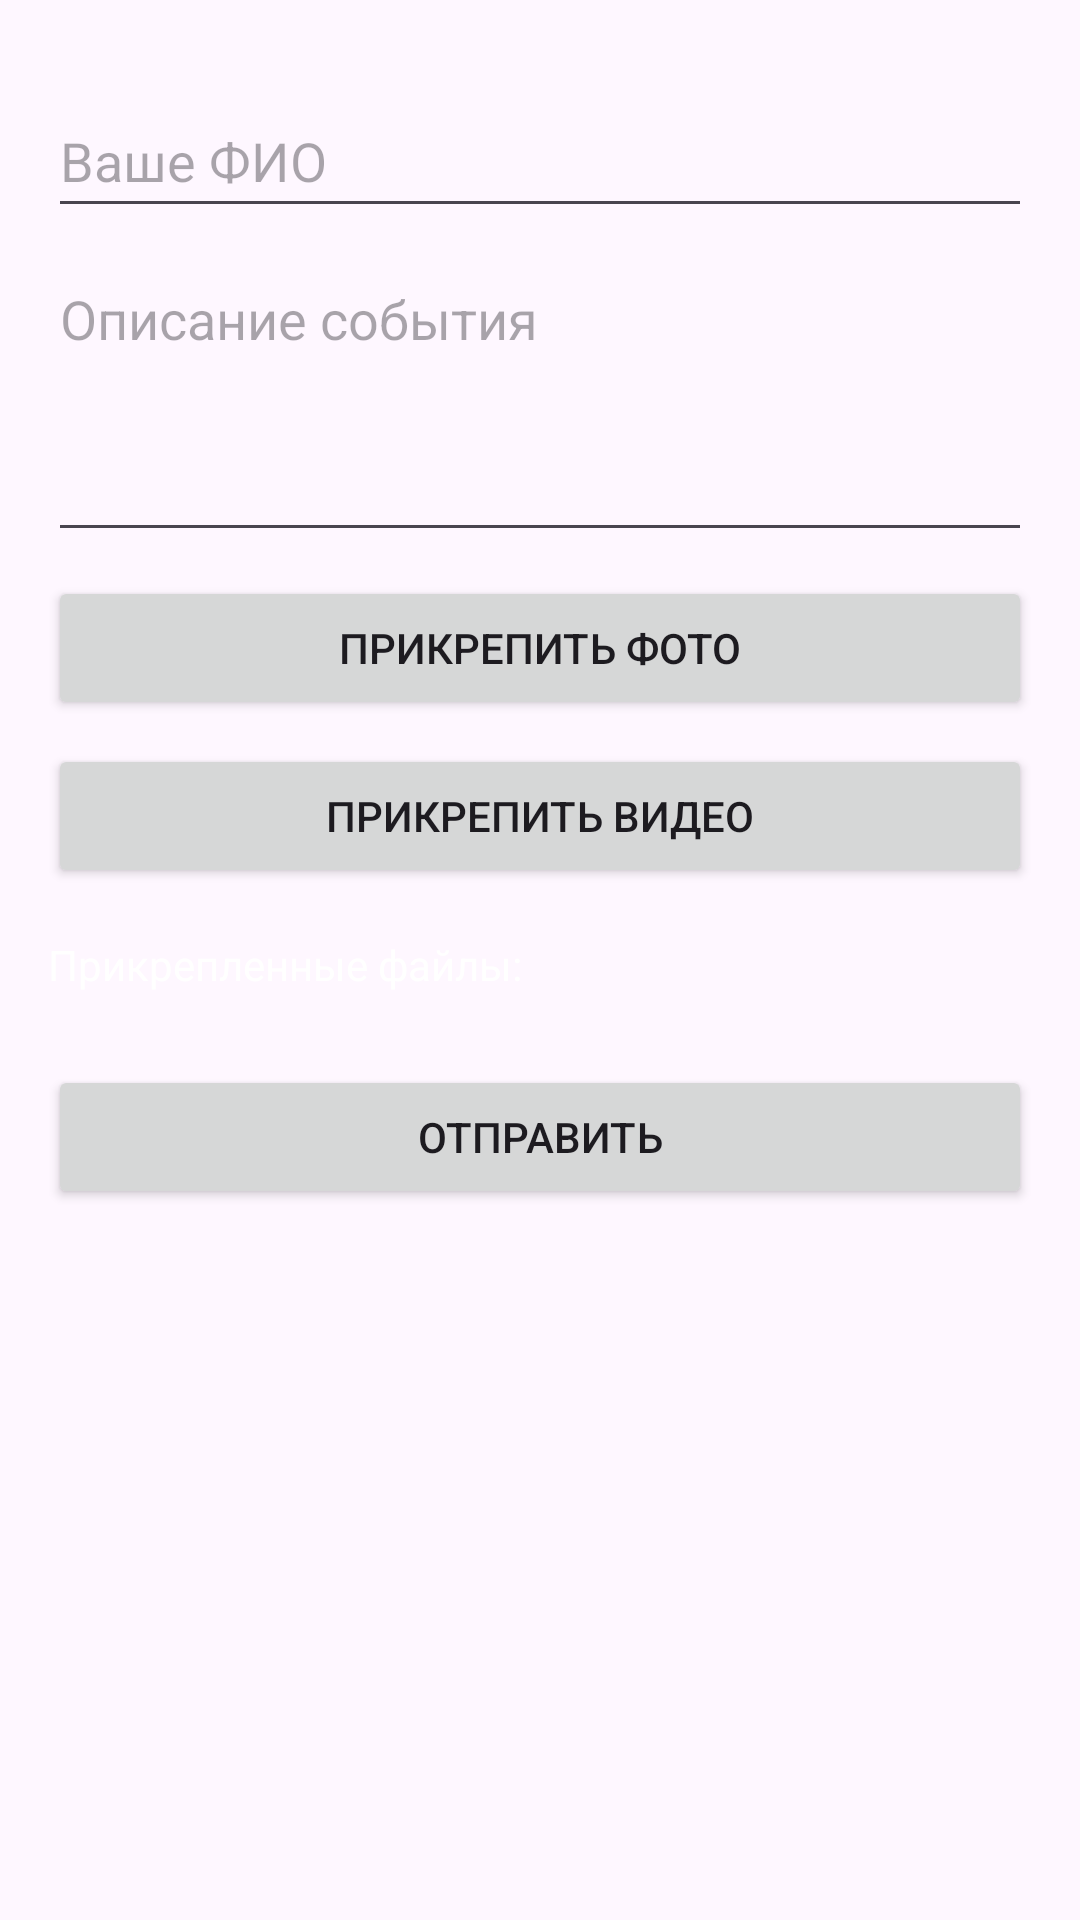

This screen was rendered from an Android layout file. Write that file and the resources it references.
<!-- AndroidManifest.xml: application theme Theme.MyApplication -->
<!-- res/layout/fragment_reporter.xml -->
<?xml version="1.0" encoding="utf-8"?>
<ScrollView
    xmlns:android="http://schemas.android.com/apk/res/android"
    xmlns:app="http://schemas.android.com/apk/res-auto"
    android:layout_width="match_parent"
    android:layout_height="match_parent"
    android:fillViewport="true">

    <LinearLayout
        android:layout_width="match_parent"
        android:layout_height="wrap_content"
        android:orientation="vertical"
        android:padding="16dp">
        
        <ImageView
            android:id="@+id/id_logo_company"
            android:layout_width="wrap_content"
            android:layout_height="wrap_content"
            android:src="@drawable/region_tum"
            android:contentDescription="Логотип компании"
            android:layout_gravity="center_horizontal"
            android:layout_marginBottom="12dp" />
        <EditText
            android:id="@+id/editTextName"
            android:layout_width="match_parent"
            android:layout_height="wrap_content"
            android:hint="Ваше ФИО"
            android:inputType="textPersonName"
            android:minHeight="48dp"
            android:shadowColor="#FFFFFF"
            android:textColor="#FFFFFF" />

        <EditText
            android:id="@+id/editTextDescription"
            android:layout_width="match_parent"
            android:layout_height="wrap_content"
            android:hint="Описание события"
            android:inputType="textMultiLine"
            android:minHeight="100dp"
            android:gravity="top"
            android:layout_marginTop="8dp"
            android:textColor="#FFFFFF"/>

        <Button
            android:id="@+id/buttonAttachPhoto"
            android:layout_width="match_parent"
            android:layout_height="wrap_content"
            android:text="Прикрепить фото"
            android:layout_marginTop="8dp"/>

        <Button
            android:id="@+id/buttonAttachVideo"
            android:layout_width="match_parent"
            android:layout_height="wrap_content"
            android:text="Прикрепить видео"
            android:layout_marginTop="8dp"/>

        <TextView
            android:id="@+id/textAttachedFiles"
            android:layout_width="match_parent"
            android:layout_height="wrap_content"
            android:text="Прикрепленные файлы:"
            android:layout_marginTop="16dp"
            android:textColor="#FFFFFF"/>

        <LinearLayout
            android:id="@+id/layoutAttachedFiles"
            android:layout_width="match_parent"
            android:layout_height="wrap_content"
            android:orientation="vertical"
            android:layout_marginTop="8dp"
            android:textColor="#FFFFFF"/>

        <ProgressBar
            android:id="@+id/progressBar"
            android:layout_width="wrap_content"
            android:layout_height="wrap_content"
            android:layout_gravity="center"
            android:visibility="gone"
            android:layout_marginTop="16dp"
            android:textColor="#FFFFFF"/>

        <Button
            android:id="@+id/buttonSend"
            android:layout_width="match_parent"
            android:layout_height="wrap_content"
            android:text="Отправить"
            android:layout_marginTop="16dp"/>

    </LinearLayout>
</ScrollView>
<!-- resources referenced by this layout -->
<resources>
  <style name="Theme.MyApplication" parent="Base.Theme.MyApplication" />
  <style name="Base.Theme.MyApplication" parent="Theme.Material3.DayNight.NoActionBar">
          
          
          <item name="colorPrimary">@color/VGTRKmain</item> 
          <item name="colorPrimaryDark">@color/VGTRKmain</item> 
          <item name="android:statusBarColor">@color/VGTRKmain</item> 
  
      </style>
  <color name="VGTRKmain">#2b5f9a</color>
</resources>
